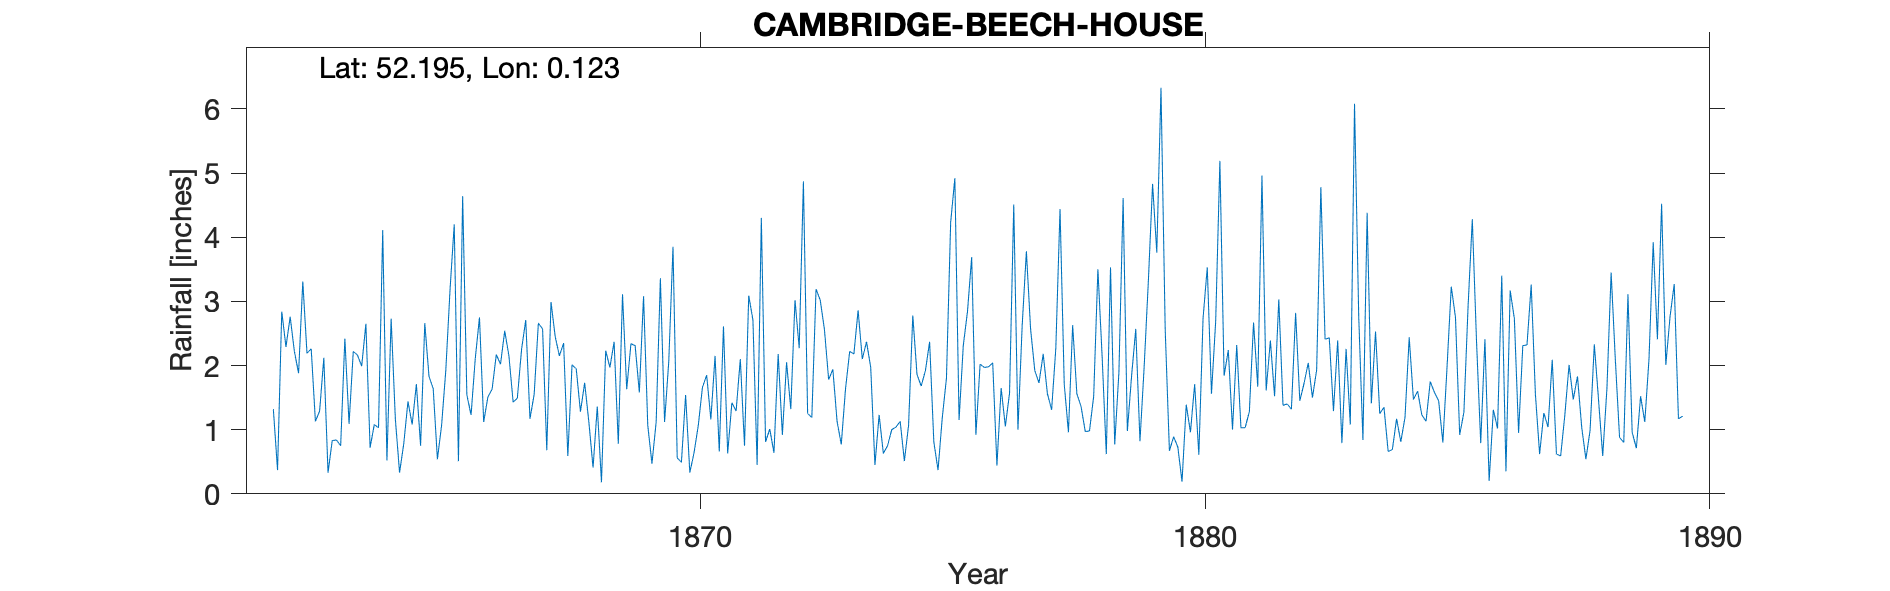

Data behind this chart, as committed beside it:
CAMBRIDGE-BEECH-HOUSE, , , , , , , , , , , , , , , , , , , , , , , 
Grid ref, TL452573, Long, 0.1229, Lat, 52.19, Elevation, 40, ft, , , , , , , , , , , , , , , 
Station no, RR2686, , , , , , , , , , , , , , , , , , , , , , 
, 1860, 1861, 1862, 1863, 1864, 1865, 1866, 1867, 1868, 1869, 1870, 1871, 1872, 1873, 1874, 1875, 1876, 1877, 1878, 1879, 1880, 1881, 1882
January, , , 1.32, 2.12, 1.08, 2.66, 2.11, 2.71, 1.95, 1.63, 0.56, 0.63, 2.18, 1.78, 1.23, 2.37, 2.02, 2.57, 1.36, 1.83, 0.19, 1, 1.38
February, , , 0.37, 0.33, 1.03, 1.83, 2.75, 1.17, 1.28, 2.34, 0.49, 1.42, 0.92, 1.94, 0.63, 0.81, 1.97, 1.92, 0.97, 2.57, 1.39, 2.32, 1.4
March, , , 2.84, 0.83, 4.11, 1.64, 1.12, 1.55, 1.73, 2.31, 1.54, 1.29, 2.05, 1.13, 0.75, 0.37, 1.98, 1.73, 0.98, 0.82, 0.96, 1.03, 1.32
April, , , 2.29, 0.84, 0.52, 0.54, 1.51, 2.66, 1.12, 1.58, 0.33, 2.1, 1.32, 0.77, 1, 1.18, 2.04, 2.18, 1.52, 1.98, 1.71, 1.03, 2.82
May, , , 2.76, 0.75, 2.73, 1.07, 1.63, 2.57, 0.41, 3.08, 0.64, 0.75, 3.02, 1.63, 1.04, 1.8, 0.44, 1.56, 3.5, 3.32, 0.61, 1.28, 1.45
June, , , 2.22, 2.42, 1.17, 1.93, 2.17, 0.68, 1.36, 1.07, 1.06, 3.09, 2.27, 2.22, 1.13, 4.23, 1.65, 1.31, 2.15, 4.83, 2.74, 2.67, 1.72
July, , , 1.88, 1.09, 0.33, 3.18, 2.02, 2.99, 0.18, 0.47, 1.66, 2.71, 4.87, 2.18, 0.51, 4.92, 1.05, 2.27, 0.62, 3.76, 3.53, 1.67, 2.04
August, , , 3.31, 2.22, 0.78, 4.2, 2.54, 2.45, 2.23, 1.12, 1.85, 0.45, 1.25, 2.86, 1.07, 1.15, 1.57, 4.44, 3.53, 6.33, 1.56, 4.96, 1.5
September, , , 2.19, 2.16, 1.44, 0.51, 2.15, 2.15, 1.97, 3.36, 1.16, 4.3, 1.19, 2.1, 2.78, 2.31, 4.51, 1.71, 0.77, 2.56, 2.69, 1.61, 1.93
October, , , 2.26, 1.99, 1.08, 4.64, 1.43, 2.35, 2.37, 1.12, 2.15, 0.81, 3.19, 2.37, 1.86, 2.84, 1, 0.96, 1.9, 0.67, 5.19, 2.39, 4.78
November, , , 1.13, 2.65, 1.71, 1.54, 1.49, 0.59, 0.78, 2.07, 0.66, 1.01, 3.02, 1.97, 1.68, 3.69, 2.62, 2.63, 4.61, 0.89, 1.84, 1.52, 2.41
December, , , 1.29, 0.72, 0.75, 1.23, 2.25, 2.01, 3.11, 3.85, 2.61, 0.64, 2.56, 0.45, 1.92, 0.92, 3.78, 1.56, 0.98, 0.73, 2.24, 3.03, 2.43
Total, , , 23.86, 18.12, 16.73, 24.97, 23.17, 23.88, 18.49, 24, 14.71, 19.2, 27.84, 21.4, 15.6, 26.59, 24.63, 24.84, 22.89, 30.29, 24.65, 24.51, 25.18
